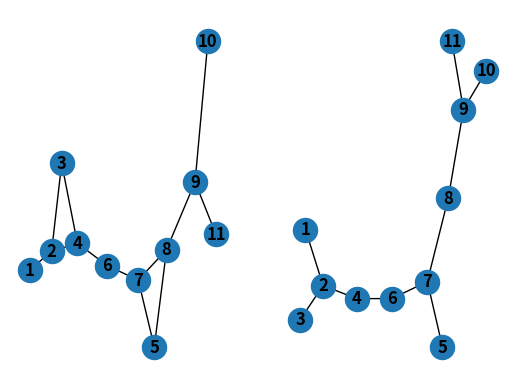
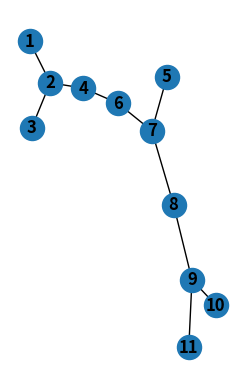
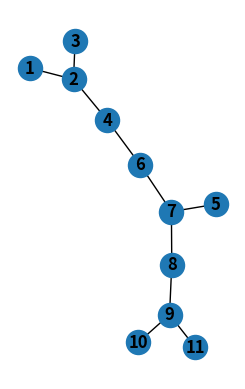
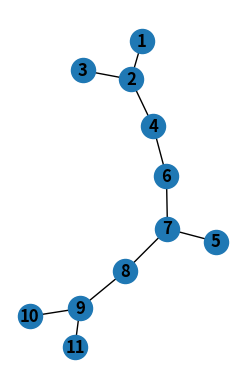
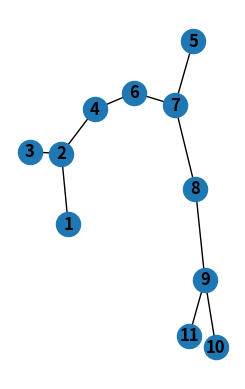
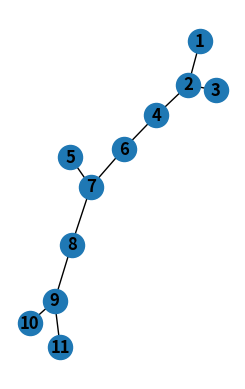
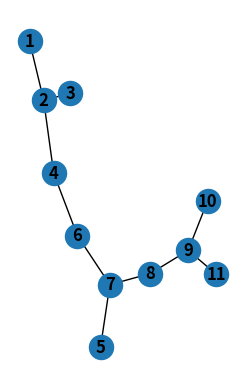
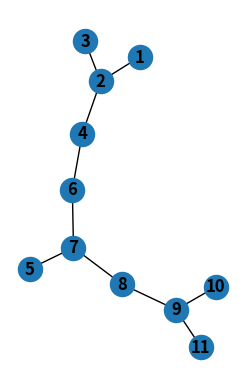
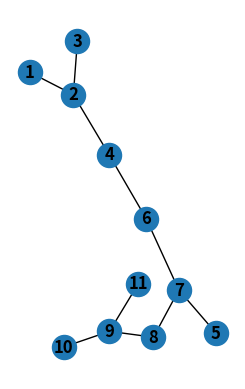
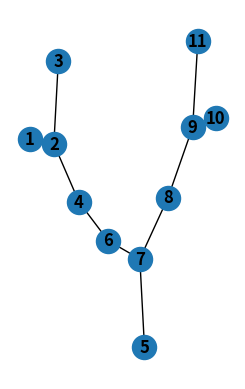
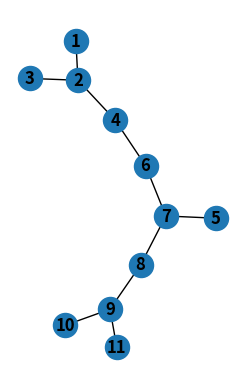

The matplotlib source for these figures, in order:

import networkx as nx
import matplotlib.pyplot as plt

def naive_algo(G):

    #dibujar y graficar
    plt.subplot(121)
    nx.draw(G, with_labels=True, font_weight='bold')

    #inicializar grafo con alturas 0
    for n in G.nodes():
         G.add_node(n,hi=0)

    # obtener valor de altura de nodos
    n=nx.get_node_attributes(G,'hi')
    print(n)

    #obtener valor de obstrucciones
    u=nx.get_edge_attributes(G,'obs')
    print(u)

    #crar lista de aristas
    obs=[]
    for i in u.keys():
        obs.append(i)
    #para cada nodo v conectado en V
    for i in range(nx.number_of_nodes(G)):
        print("nodo {}".format(i))
        #minimo arbol expandido
        T=nx.minimum_spanning_tree(G)
        
        #dibujar y graficar
        plt.subplot(122)
        nx.draw(T, with_labels=True, font_weight='bold')
        plt.show()

        l=list(T)
        #l=[0:1]

        print(l)
        for j in range (T.number_of_edges()):
            h=u[obs[j]]
            print ("altura nodo {}: {}".format(j, h))
    return G



if __name__=="__main__":
    j=nx.Graph()

    #crear diccionario con obstaculos
    #er= {(1,2): 12,(2,3):13,(2,4):12,(3,4):16,}
    er= {(1,2): 12,(2,3):13,(2,4):12,(3,4):16,(4,6):23,(6,7):21,(5,7):13,(5,8):2,(7,8):12,(9,8):4,(9,10):16,(11,9):2}
    for i in er.keys():
        r=list(i)
        j.add_edge(r[0],r[1], obs=er[i])


    naive_algo(j)
